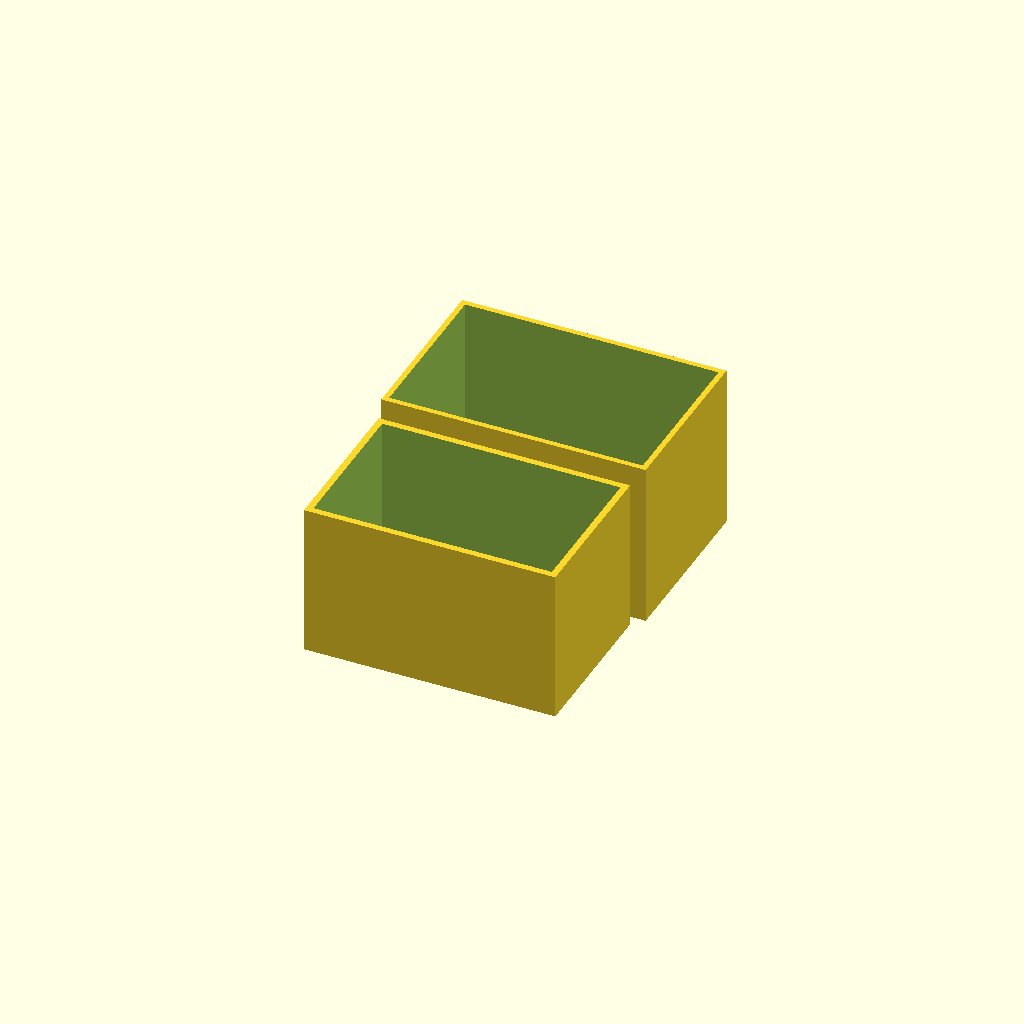
Cell 1: the model at its default parameters.
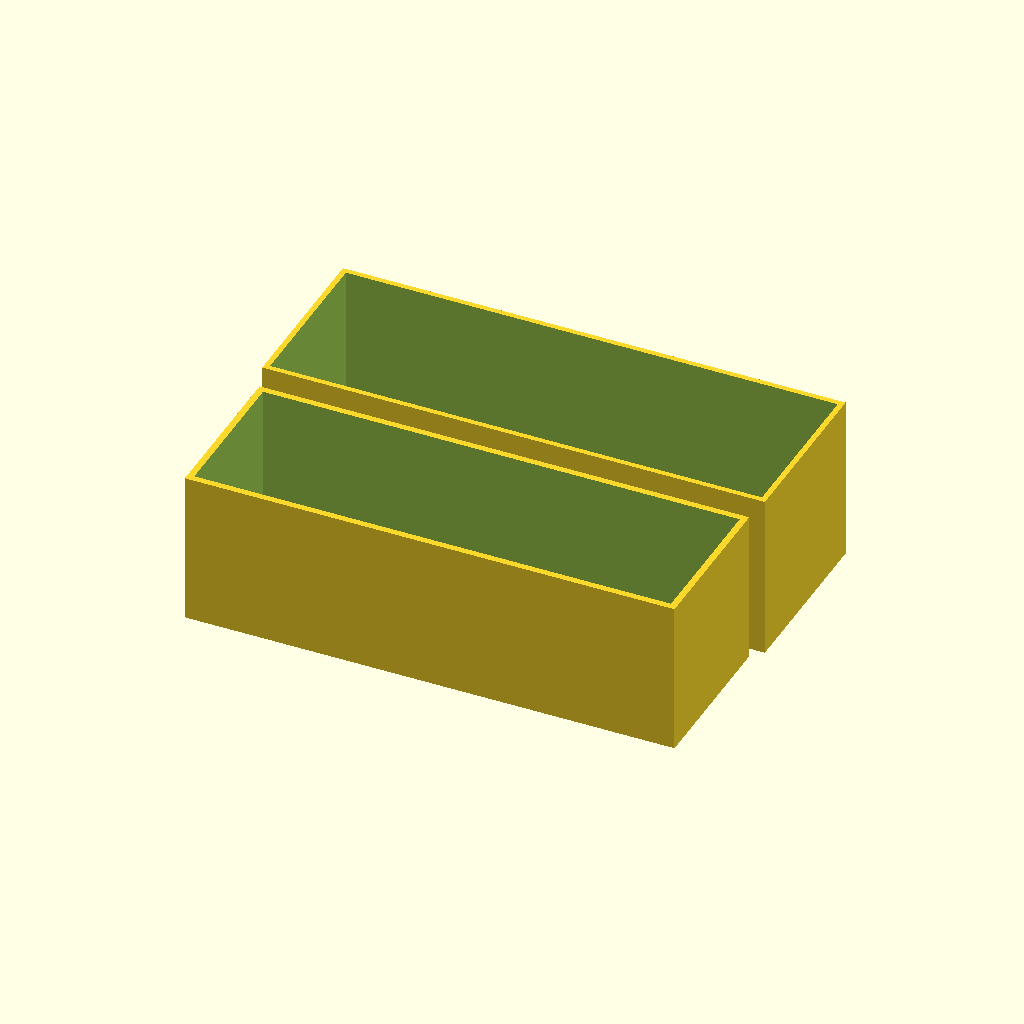
Cell 2 — c set to 220, the other parameters unchanged.
All cells are drawn from one camera (rotation 55°, 0°, 25°, orthographic, colour scheme Cornfield), so only the parameter changes between them.
Source of the model, inputs/thingiverse/files/thing-3905400/files/customizable-deck-box.scad:
//print in place customizable deck box

//How many cards?
c=110;



module box(){
    cube([c+6,74,71],true);
    translate([0,86,0]) cube([c+12,80,77],true);
}

module cut(){
    cube([c,68,65],true);
    translate([0,86,0]) cube([c+7,75,72],true);
}

difference() {
    box();
    translate([0,0,7]) cut();
}
Parameter table extracted from the source (name, type, default, range or options):
c: number, default 110
